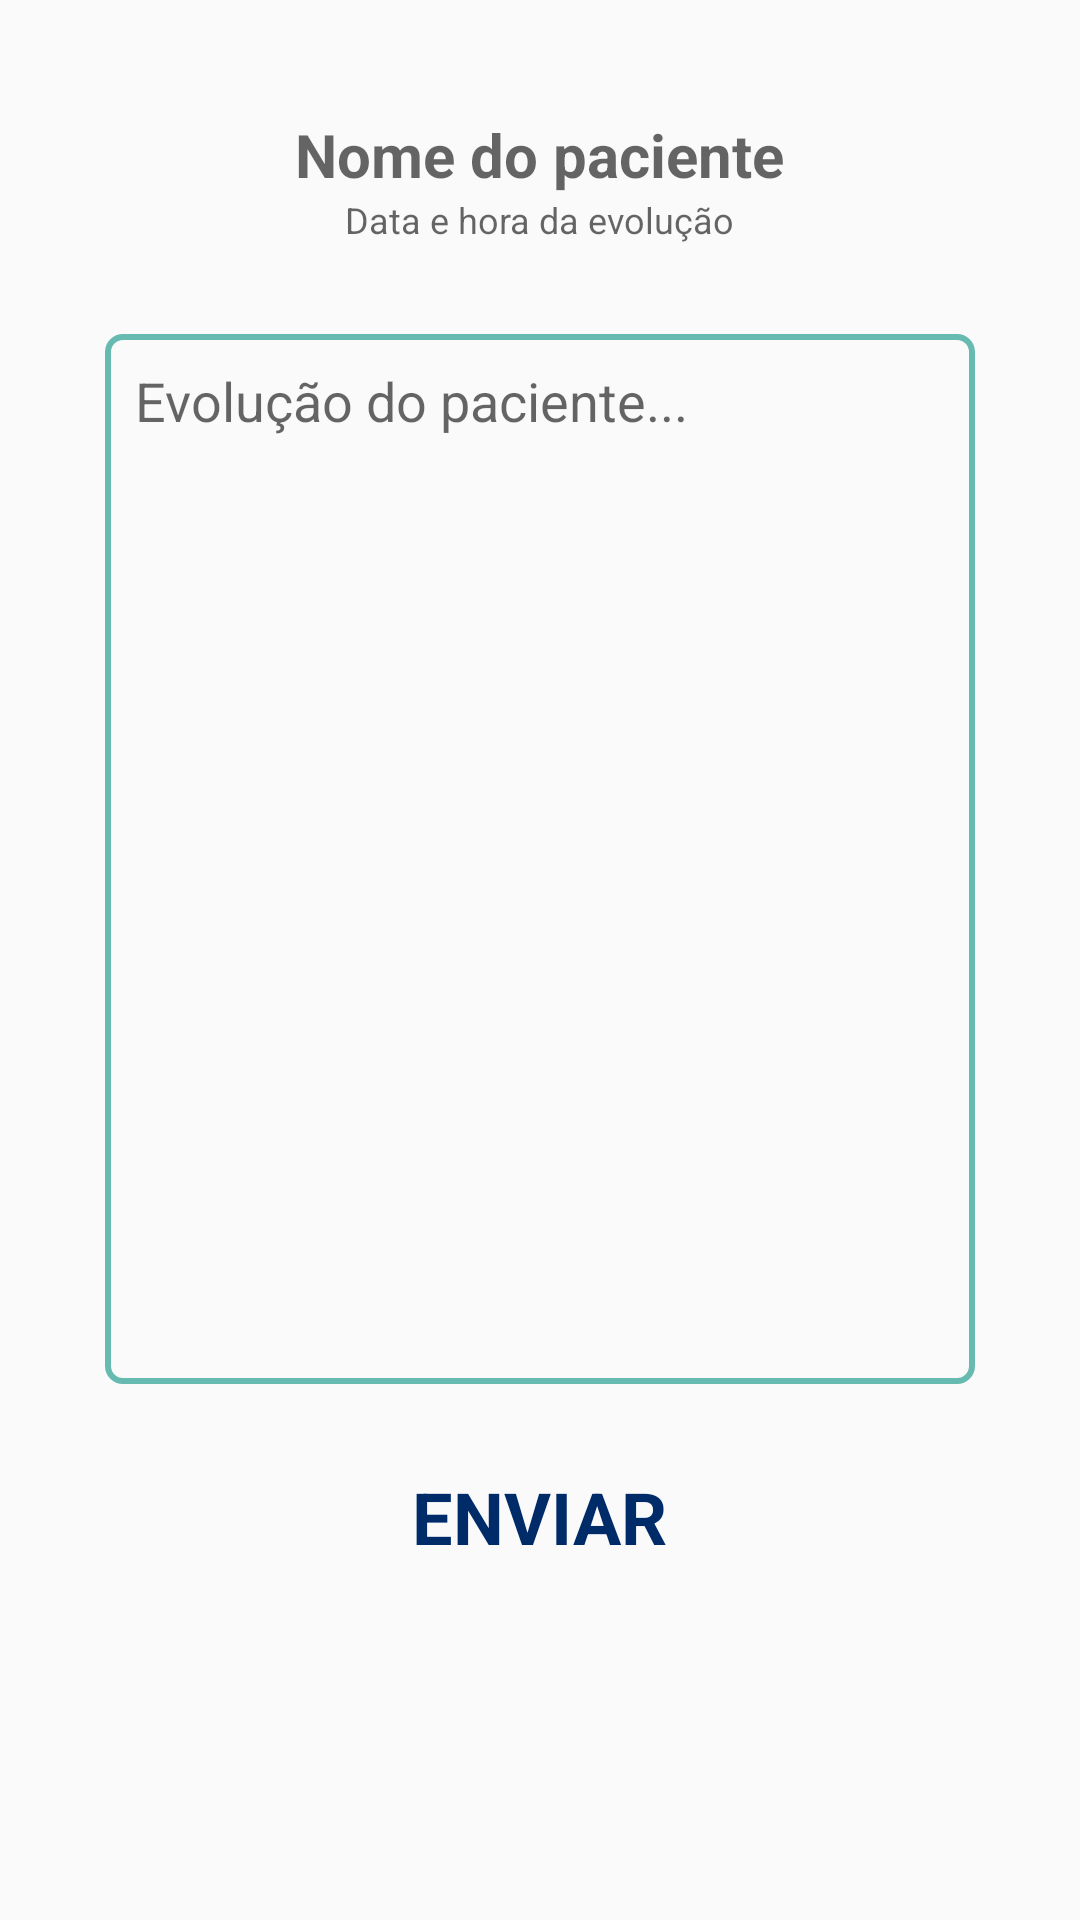

The Android layout XML behind this screen, and the referenced resources:
<!-- AndroidManifest.xml: application theme Theme.AppCompat.Light.NoActionBar -->
<!-- res/layout/layout_evolucao.xml -->
<?xml version="1.0" encoding="utf-8"?>
<ScrollView
    xmlns:android="http://schemas.android.com/apk/res/android"
    android:layout_width="fill_parent"
    android:layout_height="fill_parent"
    android:backgroundTint="@android:color/white">

    <RelativeLayout
        android:layout_width="match_parent"
        android:layout_height="match_parent">

        <TextView
            android:layout_width="wrap_content"
            android:layout_height="wrap_content"
            android:id="@+id/txtEvPac"
            android:textStyle="normal|bold"
            android:textColor="@color/azulPadrao"
            android:layout_alignParentTop="true"
            android:layout_centerHorizontal="true"
            android:layout_marginTop="38dp"
            android:hint="Nome do paciente"
            android:gravity="center_horizontal"
            android:textSize="20sp" />

        <EditText
            android:layout_width="290dp"
            android:inputType="textMultiLine"
            android:ems="10"
            android:id="@+id/etEvolucao"
            android:hint="Evolução do paciente..."
            android:layout_height="350dp"
            android:gravity="top"
            android:textAlignment="gravity"
            android:textColor="@color/azulPadrao"
            android:layout_centerVertical="true"
            android:layout_centerHorizontal="true"
            android:background="@drawable/ev_borda"
            android:layout_below="@+id/txtEvDataHora"
            android:layout_marginTop="30dp"
            android:paddingLeft="10dp"
            android:paddingTop="10dp" />

        <TextView
            android:text="ENVIAR"
            android:layout_width="wrap_content"
            android:layout_height="wrap_content"
            android:layout_marginTop="28dp"
            android:id="@+id/btInserir"
            android:textColor="@color/azulPadrao"
            android:textSize="24sp"
            android:textStyle="normal|bold"
            android:clickable="true"
            android:layout_below="@+id/etEvolucao"
            android:layout_centerHorizontal="true"
            android:onClick="enviaDados" />

        <TextView
            android:layout_width="wrap_content"
            android:layout_height="wrap_content"
            android:id="@+id/txtEvDataHora"
            android:textColor="@color/verdePadrao"
            android:textSize="12sp"
            android:hint="Data e hora da evolução"
            android:gravity="center_horizontal"
            android:textAlignment="gravity"
            android:layout_below="@+id/txtEvPac"
            android:layout_centerHorizontal="true" />
    </RelativeLayout>

</ScrollView>
<!-- resources referenced by this layout -->
<resources>
  <color name="azulPadrao">#002b69</color>
  <color name="verdePadrao">#67bab0</color>
  <!-- drawable ev_borda (drawable) -->
  <?xml version="1.0" encoding="utf-8"?>
  <shape xmlns:android="http://schemas.android.com/apk/res/android"
      android:thickness="0dp"
      android:shape="rectangle">
      <stroke
          android:width="2dp"
          android:color="@color/verdePadrao">
      </stroke>
      <corners
          android:radius="5dp">
      </corners>
  
  </shape>
</resources>
